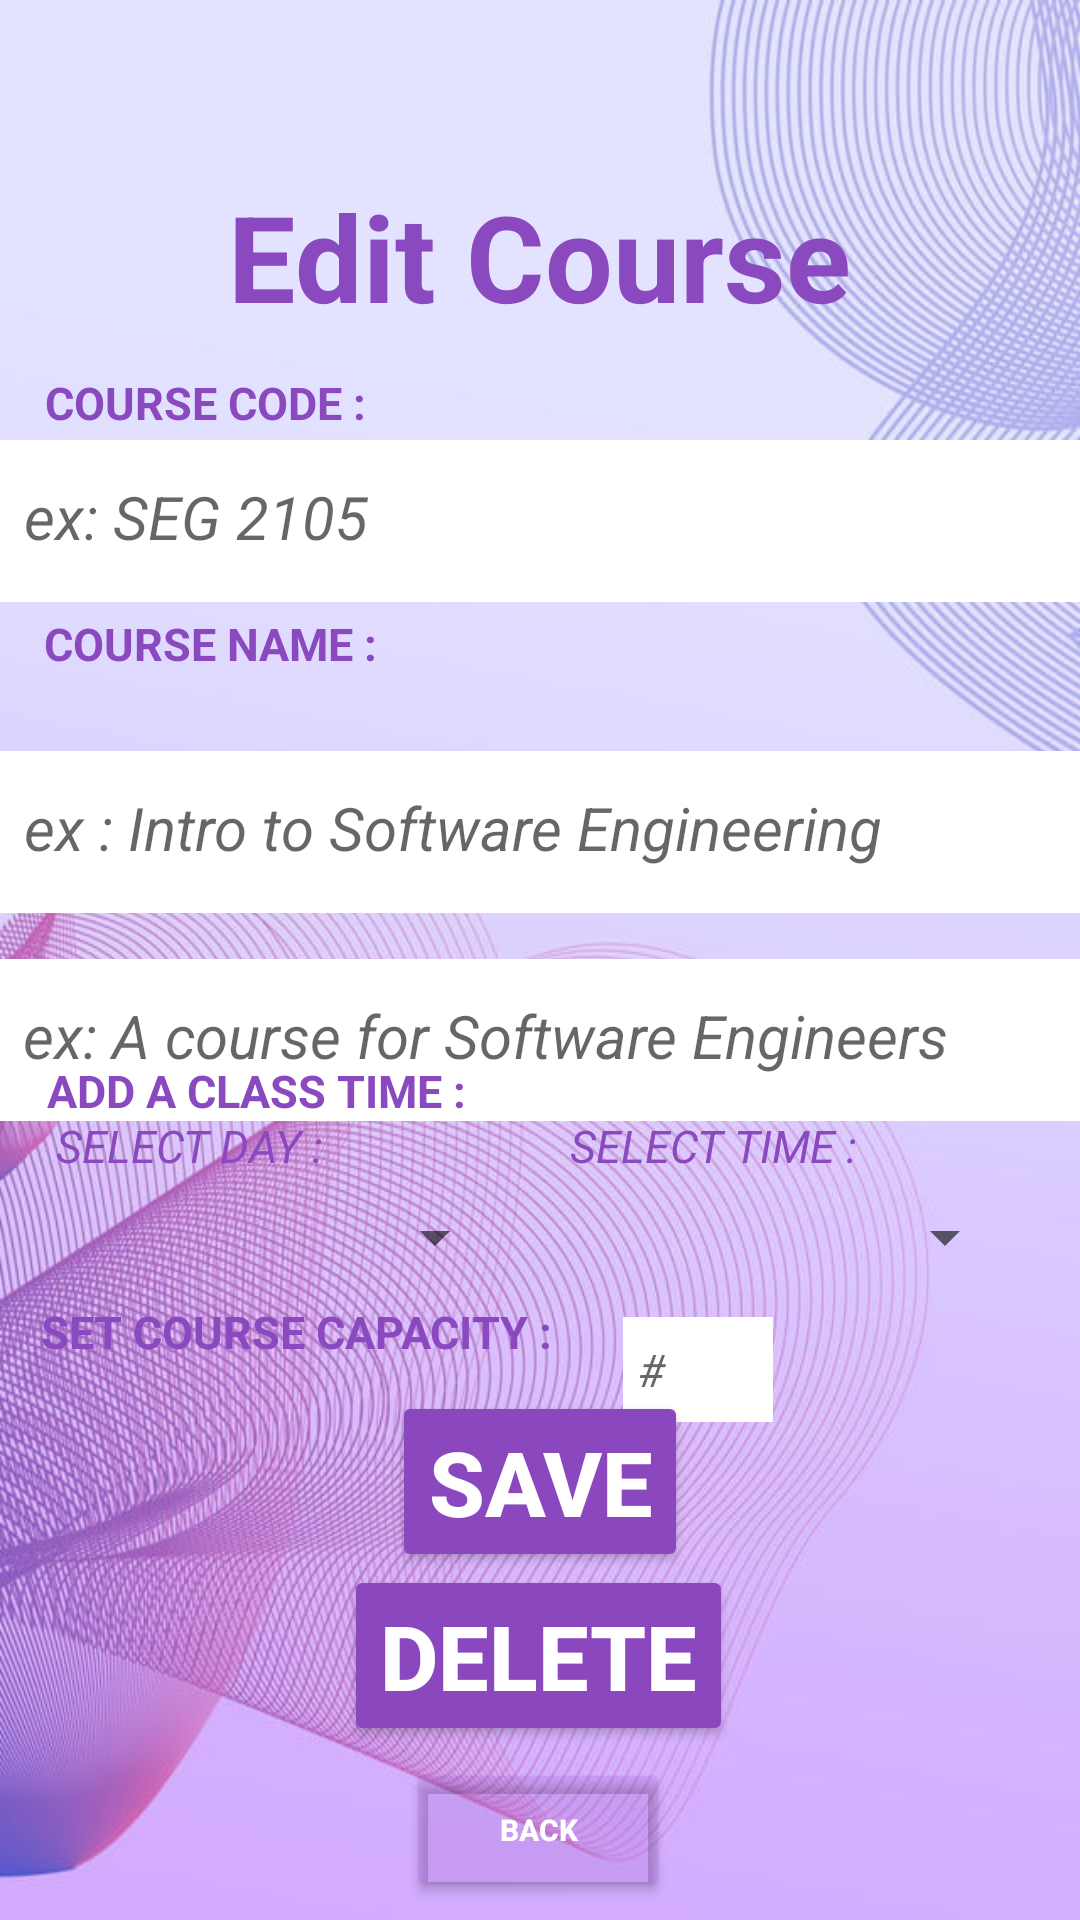

Reconstruct the res/layout file that produces this screen, plus the resources it refers to.
<!-- AndroidManifest.xml: application theme Theme.StudentCourseBookingSEG2105Group6 -->
<!-- res/layout/activity_edit_course.xml -->
<?xml version="1.0" encoding="utf-8"?>
<androidx.constraintlayout.widget.ConstraintLayout xmlns:android="http://schemas.android.com/apk/res/android"
    xmlns:app="http://schemas.android.com/apk/res-auto"
    xmlns:tools="http://schemas.android.com/tools"
    android:layout_width="match_parent"
    android:layout_height="match_parent"
    android:background="@drawable/background"
    tools:context=".MainActivity">

    <EditText
        android:id="@+id/courseDescEdit"
        android:layout_width="374dp"
        android:layout_height="54dp"
        android:layout_marginTop="200dp"
        android:background="@color/white"
        android:hint="ex: A course for Software Engineers"
        android:padding="15dp"
        android:textSize="20sp"
        android:textStyle="italic"
        app:layout_constraintBottom_toBottomOf="parent"
        app:layout_constraintEnd_toEndOf="parent"
        app:layout_constraintHorizontal_bias="0.567"
        app:layout_constraintLeft_toLeftOf="parent"
        app:layout_constraintRight_toRightOf="parent"
        app:layout_constraintStart_toStartOf="parent"
        app:layout_constraintTop_toTopOf="parent"
        app:layout_constraintVertical_bias="0.31" />

    <TextView
        android:id="@+id/courseDescEditText"
        android:layout_width="wrap_content"
        android:layout_height="wrap_content"
        android:text="COURSE DESCRIPTION : "
        android:textColor="#8A49BF"
        android:textSize="15sp"
        android:textStyle="bold"
        app:layout_constraintBottom_toBottomOf="parent"
        app:layout_constraintHorizontal_bias="0.086"
        app:layout_constraintLeft_toLeftOf="parent"
        app:layout_constraintRight_toRightOf="parent"
        app:layout_constraintTop_toTopOf="parent"
        app:layout_constraintVertical_bias="0.457" />

    <TextView
        android:id="@+id/editCourseTxt"
        android:layout_width="wrap_content"
        android:layout_height="wrap_content"
        android:text="Edit Course"
        android:textColor="#8A49BF"
        android:textSize="40sp"
        android:textStyle="bold"
        app:layout_constraintBottom_toBottomOf="parent"
        app:layout_constraintHorizontal_bias="0.498"
        app:layout_constraintLeft_toLeftOf="parent"
        app:layout_constraintRight_toRightOf="parent"
        app:layout_constraintTop_toTopOf="parent"
        app:layout_constraintVertical_bias="0.1" />
    <TextView
        android:id="@+id/courseCodeEditTxt"
        android:layout_width="wrap_content"
        android:layout_height="wrap_content"
        android:text="COURSE CODE : "
        android:textColor="#8A49BF"
        android:textSize="15sp"
        android:textStyle="bold"
        app:layout_constraintBottom_toBottomOf="parent"
        app:layout_constraintHorizontal_bias="0.06"
        app:layout_constraintLeft_toLeftOf="parent"
        app:layout_constraintRight_toRightOf="parent"
        app:layout_constraintTop_toTopOf="parent"
        app:layout_constraintVertical_bias="0.2" />

    <EditText
        android:id="@+id/courseCodeEdit"
        android:layout_width="375dp"
        android:layout_height="54dp"
        android:background="#FFFFFF"
        android:hint="ex: SEG 2105"
        android:padding="15dp"
        android:textSize="20sp"
        android:textStyle="italic"
        app:layout_constraintBottom_toBottomOf="parent"
        app:layout_constraintEnd_toEndOf="parent"
        app:layout_constraintHorizontal_bias="0.498"
        app:layout_constraintLeft_toLeftOf="parent"
        app:layout_constraintRight_toRightOf="parent"
        app:layout_constraintStart_toStartOf="parent"
        app:layout_constraintTop_toTopOf="parent"
        app:layout_constraintVertical_bias=".25" />
    <TextView
        android:id="@+id/courseNameEditTxt"
        android:layout_width="wrap_content"
        android:layout_height="wrap_content"
        android:text="COURSE NAME : "
        android:textColor="#8A49BF"
        android:textSize="15sp"
        android:textStyle="bold"
        app:layout_constraintBottom_toBottomOf="parent"
        app:layout_constraintHorizontal_bias="0.06"
        app:layout_constraintLeft_toLeftOf="parent"
        app:layout_constraintRight_toRightOf="parent"
        app:layout_constraintTop_toTopOf="parent"
        app:layout_constraintVertical_bias="0.33" />

    <EditText
        android:id="@+id/courseNameEdit"
        android:layout_width="375dp"
        android:layout_height="54dp"
        android:layout_marginTop="200dp"
        android:background="@color/white"
        android:hint="ex : Intro to Software Engineering"
        android:padding="15dp"
        android:textSize="20sp"
        android:textStyle="italic"
        app:layout_constraintBottom_toBottomOf="parent"
        app:layout_constraintEnd_toEndOf="parent"
        app:layout_constraintHorizontal_bias="0.498"
        app:layout_constraintLeft_toLeftOf="parent"
        app:layout_constraintRight_toRightOf="parent"
        app:layout_constraintStart_toStartOf="parent"
        app:layout_constraintTop_toTopOf="parent"
        app:layout_constraintVertical_bias=".13" />
    <TextView
        android:id="@+id/addClassTimeTxtView"
        android:layout_width="wrap_content"
        android:layout_height="wrap_content"
        android:text="ADD A CLASS TIME : "
        android:textColor="#8A49BF"
        android:textSize="15sp"
        android:textStyle="bold"
        app:layout_constraintBottom_toBottomOf="parent"
        app:layout_constraintHorizontal_bias="0.073"
        app:layout_constraintLeft_toLeftOf="parent"
        app:layout_constraintRight_toRightOf="parent"
        app:layout_constraintTop_toTopOf="parent"
        app:layout_constraintVertical_bias="0.57" />

    <TextView
        android:id="@+id/dayTxtView"
        android:layout_width="wrap_content"
        android:layout_height="wrap_content"
        android:text="SELECT DAY : "
        android:textColor="#8A49BF"
        android:textSize="15sp"
        android:textStyle="italic"
        app:layout_constraintBottom_toBottomOf="parent"
        app:layout_constraintHorizontal_bias="0.07"
        app:layout_constraintLeft_toLeftOf="parent"
        app:layout_constraintRight_toRightOf="parent"
        app:layout_constraintTop_toTopOf="parent"
        app:layout_constraintVertical_bias="0.6" />

    <Spinner
        android:id="@+id/dayOneSpinner"
        android:layout_width="150dp"
        android:layout_height="wrap_content"
        app:layout_constraintBottom_toBottomOf="parent"
        app:layout_constraintEnd_toEndOf="parent"
        app:layout_constraintHorizontal_bias="0.09"
        app:layout_constraintLeft_toLeftOf="parent"
        app:layout_constraintRight_toRightOf="parent"
        app:layout_constraintStart_toStartOf="parent"
        app:layout_constraintTop_toTopOf="parent"
        app:layout_constraintVertical_bias=".65" />


    <TextView
        android:id="@+id/timeTxtView"
        android:layout_width="wrap_content"
        android:layout_height="wrap_content"
        android:text="SELECT TIME : "
        android:textColor="#8A49BF"
        android:textSize="15sp"
        android:textStyle="italic"
        app:layout_constraintBottom_toBottomOf="parent"
        app:layout_constraintHorizontal_bias="0.73"
        app:layout_constraintLeft_toLeftOf="parent"
        app:layout_constraintRight_toRightOf="parent"
        app:layout_constraintTop_toTopOf="parent"
        app:layout_constraintVertical_bias="0.6" />

    <Spinner
        android:id="@+id/timeOneSpinner"
        android:layout_width="150dp"
        android:layout_height="wrap_content"
        app:layout_constraintBottom_toBottomOf="parent"
        app:layout_constraintEnd_toEndOf="parent"
        app:layout_constraintHorizontal_bias="0.9"
        app:layout_constraintLeft_toLeftOf="parent"
        app:layout_constraintRight_toRightOf="parent"
        app:layout_constraintStart_toStartOf="parent"
        app:layout_constraintTop_toTopOf="parent"
        app:layout_constraintVertical_bias=".65" />

    <TextView
        android:id="@+id/capacityTxtView"
        android:layout_width="wrap_content"
        android:layout_height="wrap_content"
        android:text="SET COURSE CAPACITY : "
        android:textColor="#8A49BF"
        android:textSize="15sp"
        android:textStyle="bold"
        app:layout_constraintBottom_toBottomOf="parent"
        app:layout_constraintHorizontal_bias="0.073"
        app:layout_constraintLeft_toLeftOf="parent"
        app:layout_constraintRight_toRightOf="parent"
        app:layout_constraintTop_toTopOf="parent"
        app:layout_constraintVertical_bias="0.7" />

    <EditText
        android:id="@+id/courseCapacityEdit"
        android:layout_width="50dp"
        android:layout_height="35dp"
        android:layout_marginTop="200dp"
        android:background="@color/white"
        android:hint="#"
        android:padding="5dp"
        android:textSize="15sp"
        android:textStyle="italic"
        app:layout_constraintBottom_toBottomOf="parent"
        app:layout_constraintEnd_toEndOf="parent"
        app:layout_constraintHorizontal_bias="0.67"
        app:layout_constraintLeft_toLeftOf="parent"
        app:layout_constraintRight_toRightOf="parent"
        app:layout_constraintStart_toStartOf="parent"
        app:layout_constraintTop_toTopOf="parent"
        app:layout_constraintVertical_bias="0.59" />
    <Button
        android:id="@+id/saveChangesBtn"
        android:layout_width="wrap_content"
        android:layout_height="wrap_content"
        android:layout_below="@id/courseDescEditText"
        android:text="Save"
        android:textColor="#FFFFFF"
        android:textSize="30dp"
        android:textStyle="bold"
        app:backgroundTint="#8B48BE"
        app:layout_constraintBottom_toBottomOf="parent"
        app:layout_constraintLeft_toLeftOf="parent"
        app:layout_constraintRight_toRightOf="parent"
        app:layout_constraintTop_toTopOf="parent"
        app:layout_constraintVertical_bias="0.8" />

    <Button
        android:id="@+id/deleteBtn"
        android:layout_width="wrap_content"
        android:layout_height="wrap_content"
        android:layout_below="@id/saveChangesBtn"
        android:text="Delete"
        android:textColor="#FFFFFF"
        android:textSize="30dp"
        android:textStyle="bold"
        app:backgroundTint="#8B48BE"
        app:layout_constraintBottom_toBottomOf="parent"
        app:layout_constraintHorizontal_bias="0.498"
        app:layout_constraintLeft_toLeftOf="parent"
        app:layout_constraintRight_toRightOf="parent"
        app:layout_constraintTop_toTopOf="parent"
        app:layout_constraintVertical_bias="0.9" />

    <Button
        android:id="@+id/ViewCourseBackBtn"
        android:layout_width="wrap_content"
        android:layout_height="wrap_content"
        android:layout_below="@id/editCourseTxt"
        android:text="BACK"
        android:textColor="#FFFFFF"
        android:textSize="10dp"
        android:textStyle="bold"
        app:backgroundTint="#2C8B48BE"
        app:layout_constraintBottom_toBottomOf="parent"
        app:layout_constraintHorizontal_bias="0.498"
        app:layout_constraintLeft_toLeftOf="parent"
        app:layout_constraintRight_toRightOf="parent"
        app:layout_constraintTop_toTopOf="parent"
        app:layout_constraintVertical_bias=".99" />


</androidx.constraintlayout.widget.ConstraintLayout>
<!-- resources referenced by this layout -->
<resources>
  <!-- drawable background: png bitmap (drawable-v24, 107869 bytes) -->
  <style name="Theme.StudentCourseBookingSEG2105Group6" parent="Theme.MaterialComponents.DayNight.NoActionBar">
          
          <item name="colorPrimary">@color/purple_500</item>
          <item name="colorPrimaryVariant">@color/purple_700</item>
          <item name="colorOnPrimary">@color/white</item>
          
          <item name="colorSecondary">@color/teal_200</item>
          <item name="colorSecondaryVariant">@color/teal_700</item>
          <item name="colorOnSecondary">@color/black</item>
          
          <item name="android:statusBarColor" tools:targetApi="l">?attr/colorPrimaryVariant</item>
          
      </style>
  <!-- not gathered from this repository: default colours our renderer supplied (Android Studio template values) -->
  <color name="purple_500">#FF6200EE</color>
  <color name="purple_700">#FF3700B3</color>
  <color name="teal_200">#FF03DAC5</color>
  <color name="teal_700">#FF018786</color>
  <color name="black">#FF000000</color>
  <color name="white">#FFFFFFFF</color>
</resources>
